Labelled photos from "data", an image-classification folder in rachealA924/Racheal_Resty_Akello-Summative_MLOP. The possible labels are: CBB, CBSD, CGM, CMD, healthy.

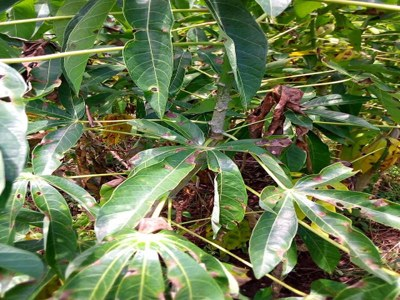
Label: CBB

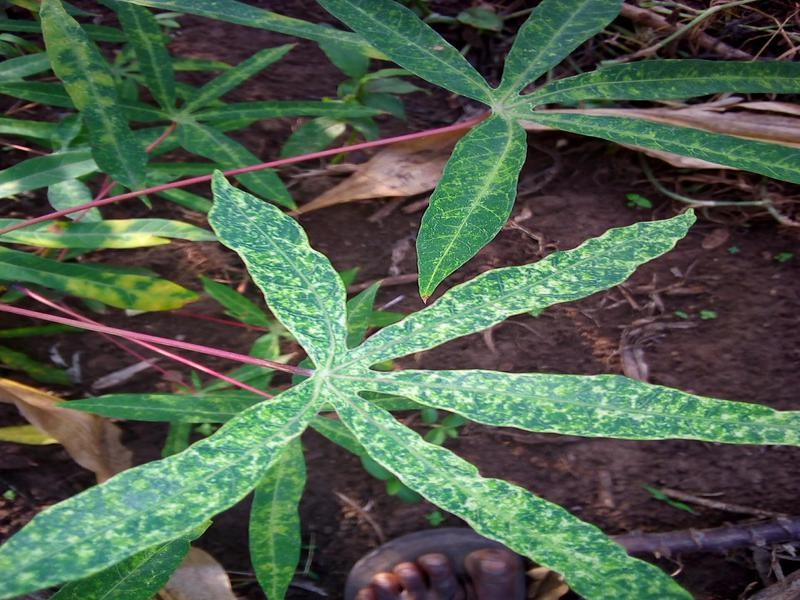
Label: CGM

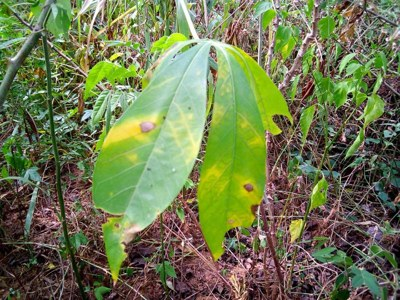
Label: CBSD

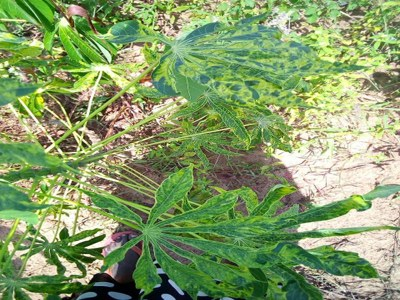
Label: CMD

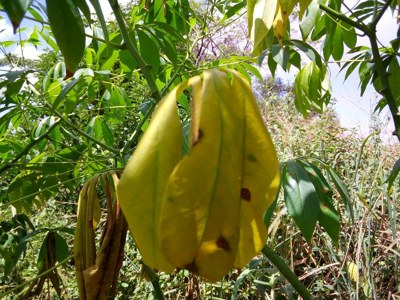
Label: healthy

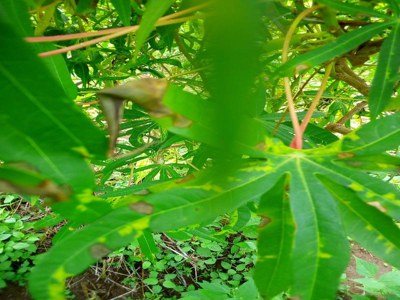
Label: CBB
